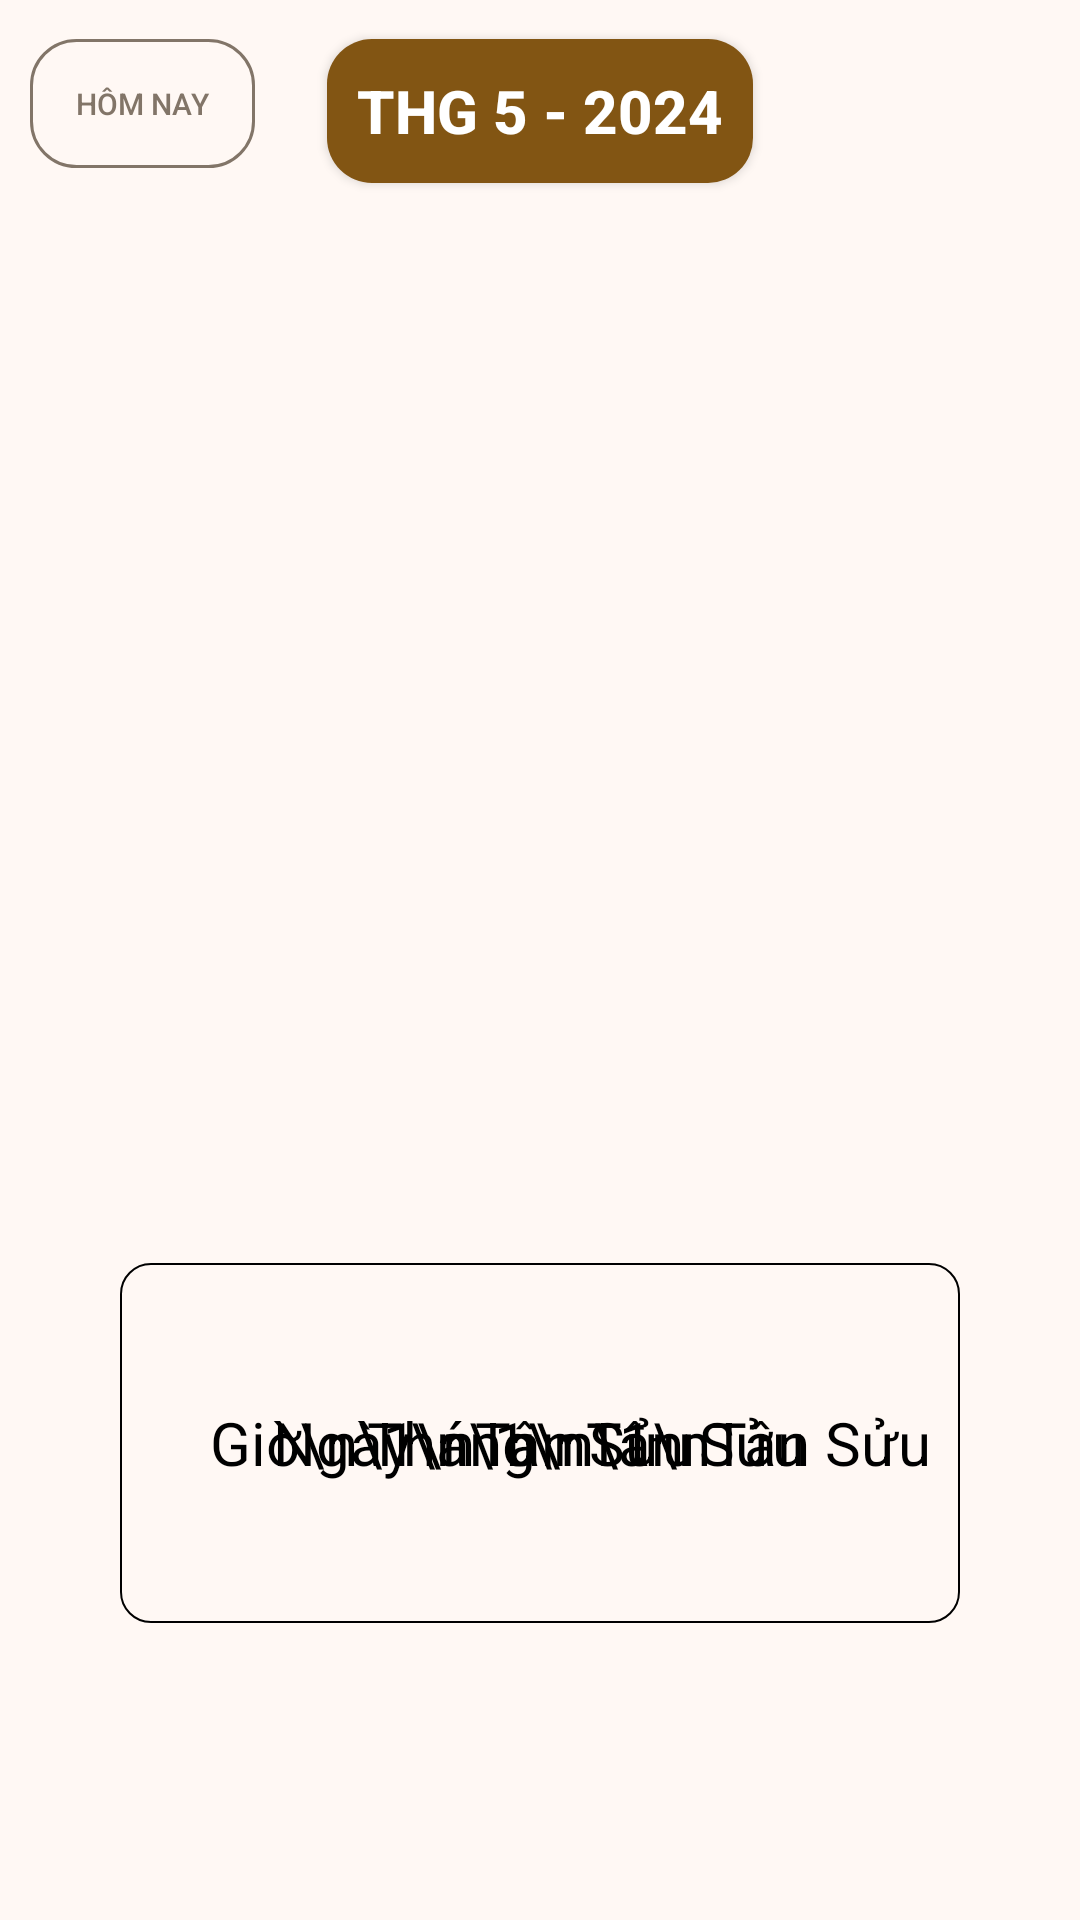

Layout XML and referenced resources for this Android screen:
<!-- AndroidManifest.xml: application theme Theme.FInalDOAN -->
<!-- res/layout/fragment_day.xml -->
<?xml version="1.0" encoding="utf-8"?>
<RelativeLayout xmlns:android="http://schemas.android.com/apk/res/android"
    xmlns:tools="http://schemas.android.com/tools"
    xmlns:app="http://schemas.android.com/apk/res-auto"
    android:id="@+id/main"
    android:layout_width="match_parent"
    android:layout_height="match_parent"
    tools:context=".fragment.DayFragment">






    <androidx.viewpager.widget.ViewPager
        android:id="@+id/viewpager"
        android:layout_width="wrap_content"
        android:layout_height="wrap_content"
        android:layout_alignParentTop="true"
        android:layout_alignParentLeft="true"
        android:layout_alignParentStart="true">
    </androidx.viewpager.widget.ViewPager>
    <View
        android:id="@+id/lunar_date_bar"
        android:layout_width="wrap_content"
        android:layout_height="120dp"
        android:layout_alignParentBottom="true"
        android:layout_alignParentStart="true"
        android:layout_marginBottom="99dp"
        android:layout_marginStart="40dp"
        android:layout_marginEnd="40dp"
        android:background="@drawable/rounded_corner" />
    <TextView
        android:id="@+id/time_now_in_one_day"
        android:layout_width="wrap_content"
        android:layout_height="94dp"
        android:layout_alignParentBottom="true"
        android:layout_alignParentStart="true"
        android:layout_marginBottom="112dp"
        android:layout_marginStart="70dp"
        android:gravity="center"
        android:text="Giờ\n\1\nTân Sửu"
        android:textColor="@color/black"
        android:textSize="20sp" />
    <TextView
        android:id="@+id/ngay_am_lich_in_one_day"
        android:layout_width="wrap_content"
        android:layout_height="94dp"
        android:layout_alignTop="@+id/time_now_in_one_day"
        android:layout_centerHorizontal="true"
        android:layout_marginBottom="73dp"
        android:gravity="center"
        android:text="Ngày\n\1\nTân Sửu"
        android:textColor="@color/black"
        android:textSize="20sp" />

    <TextView
        android:id="@+id/thang_am_lich_in_one_day"
        android:layout_width="wrap_content"
        android:layout_height="94dp"
        android:layout_alignTop="@+id/time_now_in_one_day"
        android:layout_alignParentEnd="true"
        android:layout_marginEnd="50dp"
        android:gravity="center"
        android:text="Tháng\n\1\nTân Sửu"
        android:textColor="@color/black"
        android:textSize="20sp" />
    <androidx.appcompat.widget.AppCompatButton
        android:id="@+id/day_year_in_one_day"
        android:layout_width="wrap_content"
        android:layout_height="wrap_content"
        android:layout_alignParentTop="true"
        android:layout_centerHorizontal="true"
        android:layout_marginTop="13dp"
        android:background="@drawable/bg_button"
        android:gravity="center"
        android:text="Thg 5 - 2024"
        android:textColor="@color/white"
        android:textSize="20sp"
        android:textStyle="bold" />
    <androidx.appcompat.widget.AppCompatButton
        android:id="@+id/to_day_in_one_day"
        android:layout_width="75dp"
        android:layout_height="43dp"
        android:layout_alignParentStart="true"
        android:layout_alignTop="@+id/day_year_in_one_day"
        android:layout_marginStart="10dp"
        android:background="@drawable/bg_button1"
        android:gravity="center"
        android:text="Hôm nay"
        android:textColor="#827568"
        android:textSize="10sp" />


</RelativeLayout>
<!-- resources referenced by this layout -->
<resources>
  <color name="black">#FF000000</color>
  <color name="white">#FFFFFFFF</color>
  <!-- drawable bg_button (drawable) -->
  <shape android:shape="rectangle" xmlns:android="http://schemas.android.com/apk/res/android">
      
      <solid android:color="#825513">
      </solid>
      
      <stroke android:color="#0101DF" android:width="0dp">
      </stroke>
      
      <padding android:bottom="10dp" android:left="10dp" android:right="10dp" android:top="10dp">
      </padding>
      
      <corners android:radius="15dp">
      </corners>
  </shape>
  <!-- drawable bg_button1 (drawable) -->
  <shape android:shape="rectangle" xmlns:android="http://schemas.android.com/apk/res/android">
      
      <solid android:color="@android:color/transparent">
      </solid>
      
      <stroke android:color="#827568" android:width="1dp">
      </stroke>
      
      <padding android:bottom="10dp" android:left="10dp" android:right="10dp" android:top="10dp">
      </padding>
      
      <corners android:radius="15dp">
      </corners>
  </shape>
  <!-- drawable rounded_corner (drawable) -->
  <?xml version="1.0" encoding="utf-8"?>
  <shape xmlns:android="http://schemas.android.com/apk/res/android"
      android:shape="rectangle">
      <corners android:radius="10dip"/>
      <stroke android:width="0.5dp"/>
      <solid android:color="#FFF8F4"/>
  
  </shape>
  <style name="Theme.FInalDOAN" parent="Base.Theme.FInalDOAN" />
  <style name="Base.Theme.FInalDOAN" parent="Theme.MaterialComponents.NoActionBar">
          
          <item name="android:windowBackground">#FFF8F4</item>
          <item name="android:colorBackground">#ECF4D6</item>
          <item name="android:statusBarColor">#DBD4D1 </item>
  
  
      </style>
</resources>
